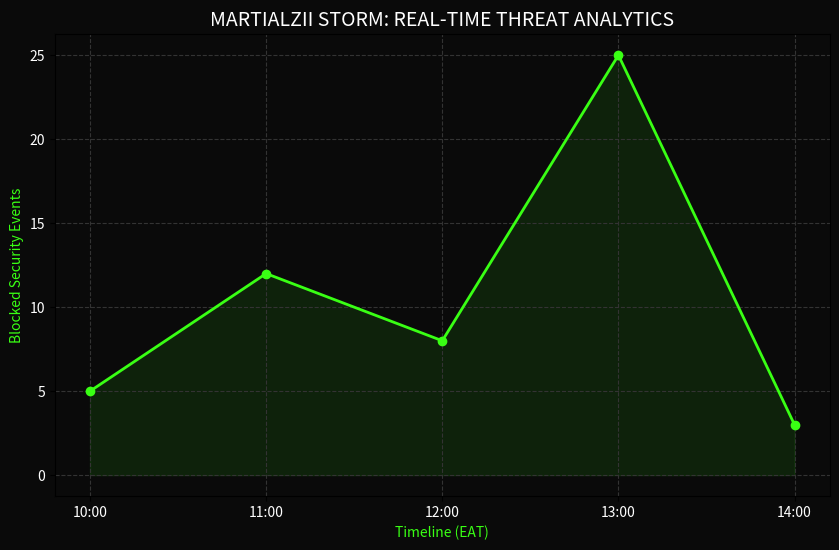

Here is the Python script that generated this plot:
import matplotlib.pyplot as plt
import pandas as pd

# Data for the Martialzii STORM Dashboard
data = {
    'Time': ['10:00', '11:00', '12:00', '13:00', '14:00'],
    'Blocked_Attempts': [5, 12, 8, 25, 3]
}
df = pd.DataFrame(data)

# Visual Styling (Viper Green)
plt.figure(figsize=(10, 6), facecolor='#0a0a0a')
ax = plt.axes()
ax.set_facecolor('#0a0a0a')

plt.plot(df['Time'], df['Blocked_Attempts'], color='#39FF14', marker='o', linewidth=2)
plt.fill_between(df['Time'], df['Blocked_Attempts'], color='#39FF14', alpha=0.1)

plt.title('MARTIALZII STORM: REAL-TIME THREAT ANALYTICS', color='white', fontsize=14)
plt.xlabel('Timeline (EAT)', color='#39FF14')
plt.ylabel('Blocked Security Events', color='#39FF14')
plt.xticks(color='white')
plt.yticks(color='white')
plt.grid(color='#333333', linestyle='--')

print('--- MARTIALZII STORM ENGINE ACTIVE ---')
plt.show()
